Labelled photos from "Disease Detection Dataset", an image-classification folder in Neural-Ninja/Crop-Disease-Detection-and-Severity-Estimation-PLOS-ONE. The possible labels are: tomato bacterial spot, tomato early blight, tomato late blight, tomato leaf mold, tomato septoria leaf spot, tomato spider mites two spotted spider mite, tomato target spot, tomato yellow leaf curl virus, tomato mosaic virus, tomato healthy.

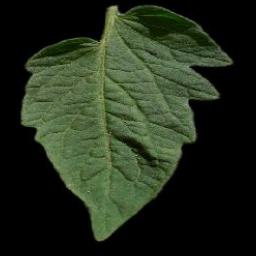
Label: tomato healthy

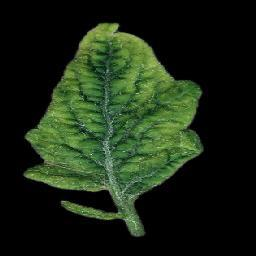
Label: tomato yellow leaf curl virus

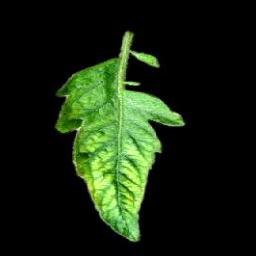
Label: tomato mosaic virus

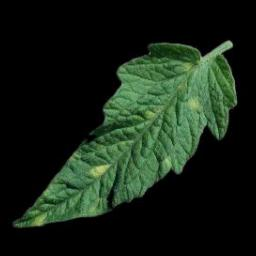
Label: tomato leaf mold

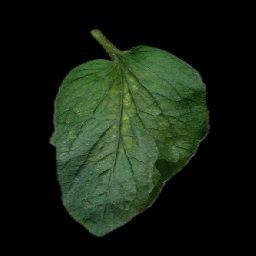
Label: tomato spider mites two spotted spider mite

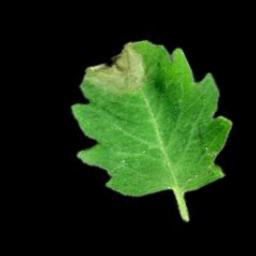
Label: tomato late blight
